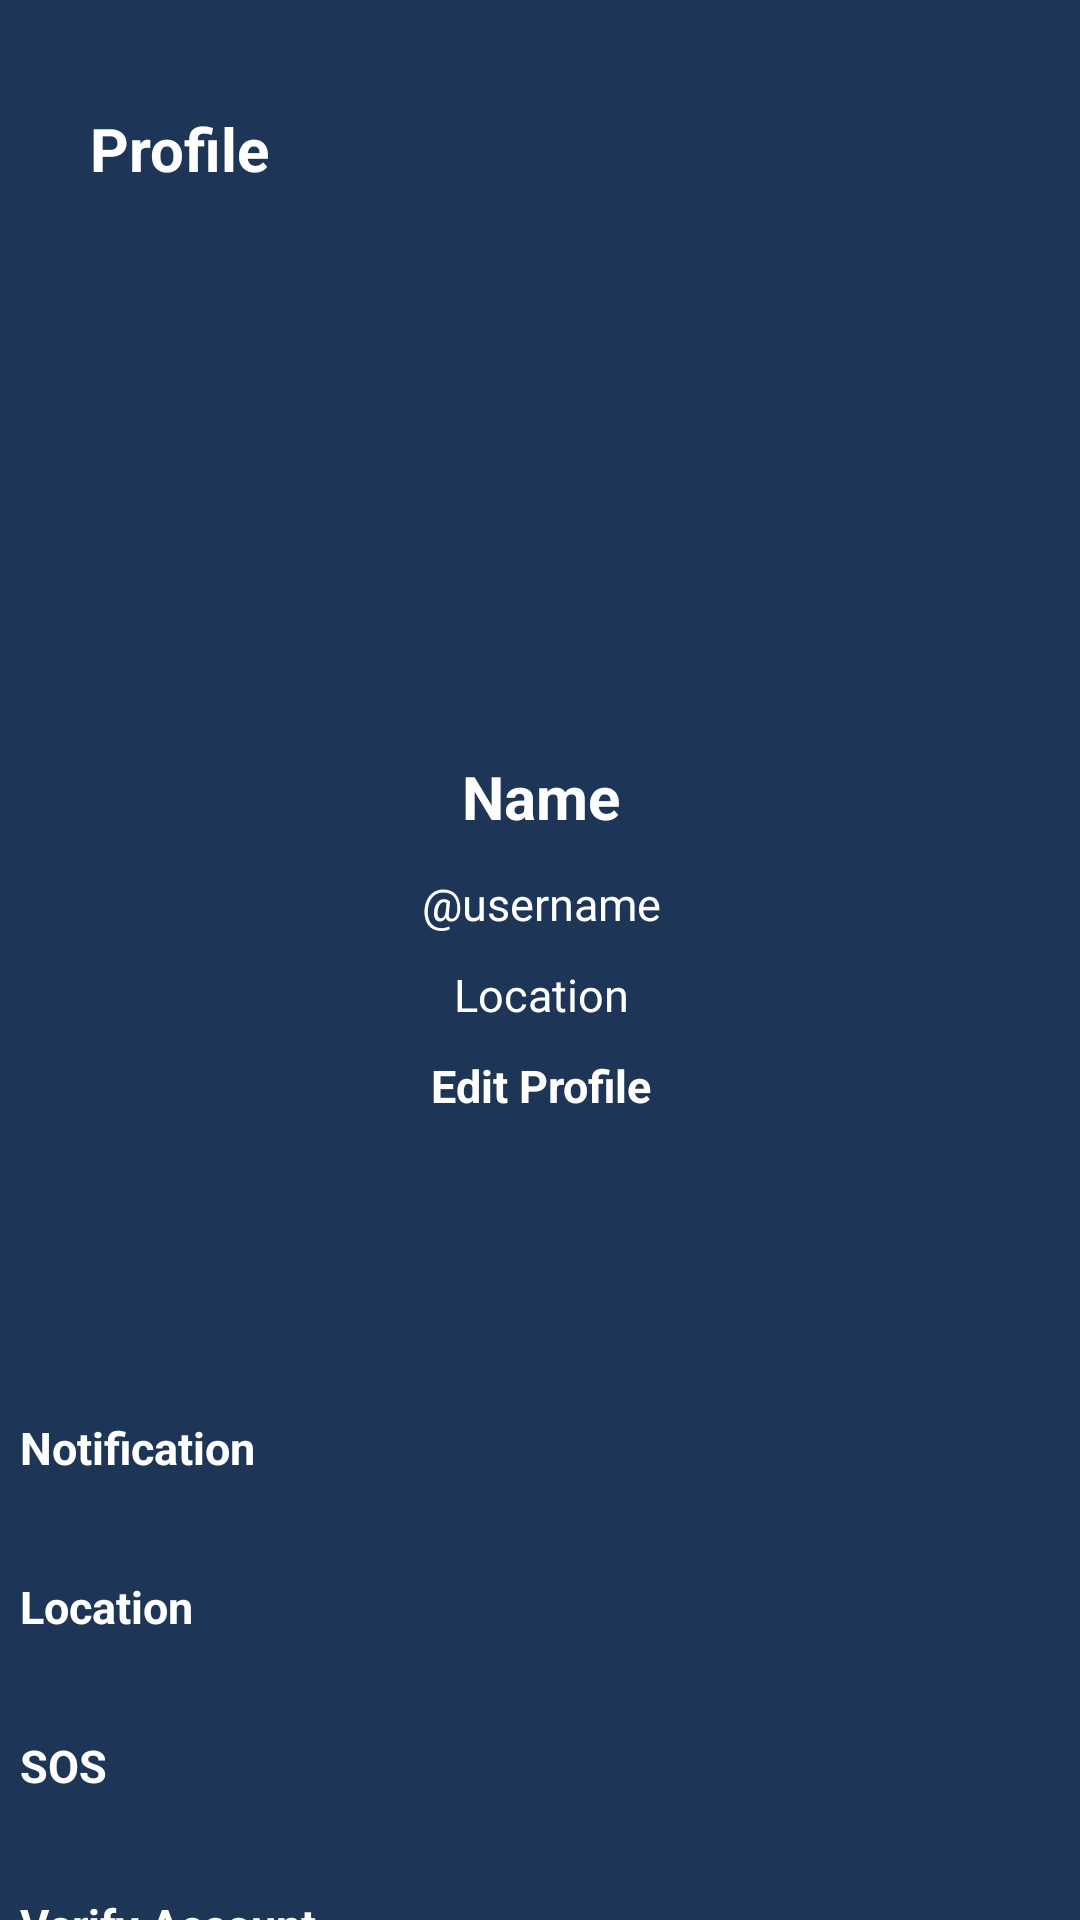

The Android layout XML behind this screen, and the referenced resources:
<!-- AndroidManifest.xml: application theme Theme.App.Starting -->
<!-- res/layout/profile.xml -->
<?xml version="1.0" encoding="utf-8"?>
<androidx.constraintlayout.widget.ConstraintLayout xmlns:android="http://schemas.android.com/apk/res/android"
    xmlns:app="http://schemas.android.com/apk/res-auto"
    xmlns:tools="http://schemas.android.com/tools"
    android:layout_width="match_parent"
    android:layout_height="match_parent"
    android:background="@color/primary_blue"
    tools:context=".CreatePost">

    <ImageView
        android:id="@+id/ProfileBackground"
        android:layout_width="412dp"
        android:layout_height="499dp"
        app:layout_constraintBottom_toTopOf="@+id/linearLayout2"
        app:layout_constraintEnd_toEndOf="parent"
        app:layout_constraintHorizontal_bias="0.0"
        app:layout_constraintStart_toStartOf="parent"
        app:layout_constraintTop_toTopOf="parent"
        app:layout_constraintVertical_bias="0.652"
        app:srcCompat="@drawable/gradient_element_bg" />

    <ImageView
        android:id="@+id/ProfilePicture"
        android:layout_width="130dp"
        android:layout_height="130dp"
        android:layout_gravity="center"
        android:layout_marginTop="100dp"
        app:layout_constraintEnd_toEndOf="@+id/ProfileBackground"
        app:layout_constraintHorizontal_bias="0.496"
        app:layout_constraintStart_toStartOf="@+id/ProfileBackground"
        app:layout_constraintTop_toTopOf="parent"
        app:srcCompat="@drawable/profile_picture" />

    <TextView
        android:id="@+id/textView1"
        android:layout_width="154dp"
        android:layout_height="31dp"
        android:layout_alignParentStart="true"
        android:layout_alignParentTop="true"
        android:layout_alignParentEnd="true"
        android:layout_marginStart="30dp"
        android:layout_marginTop="36dp"
        android:layout_marginEnd="101dp"
        android:text="@string/profile"
        android:textColor="@color/white"
        android:textSize="20dp"
        android:textStyle="bold"
        app:layout_constraintEnd_toEndOf="parent"
        app:layout_constraintHorizontal_bias="0.0"
        app:layout_constraintStart_toStartOf="parent"
        app:layout_constraintTop_toTopOf="parent" />

    <LinearLayout
        android:id="@+id/linearLayout2"
        android:layout_width="375dp"
        android:layout_height="179dp"
        android:layout_marginStart="28dp"
        android:layout_marginTop="12dp"
        android:layout_marginEnd="28dp"
        android:orientation="vertical"
        app:layout_constraintEnd_toEndOf="parent"
        app:layout_constraintStart_toStartOf="parent"
        app:layout_constraintTop_toBottomOf="@+id/ProfilePicture">

        <TextView
            android:id="@+id/profileName"
            android:layout_width="wrap_content"
            android:layout_height="29dp"
            android:layout_gravity="center"
            android:layout_marginTop="10dp"
            android:text="@string/profileName"
            android:textAlignment="center"
            android:textColor="@color/white"
            android:textSize="20dp"
            android:textStyle="bold" />

        <TextView
            android:id="@+id/ProfileUsername"
            android:layout_width="wrap_content"
            android:layout_height="wrap_content"
            android:layout_gravity="center"
            android:layout_marginTop="10dp"
            android:text="@string/profileUsername"
            android:textAlignment="center"
            android:textColor="@color/white"
            android:textSize="15dp" />

        <TextView
            android:id="@+id/ProfileLocation"
            android:layout_width="wrap_content"
            android:layout_height="wrap_content"
            android:layout_gravity="center"
            android:layout_marginTop="10dp"
            android:text="@string/profileLocation"
            android:textAlignment="center"
            android:textColor="@color/white"
            android:textSize="15dp" />

        <Button
            android:id="@+id/editProfileNext"
            android:layout_width="wrap_content"
            android:layout_height="wrap_content"
            android:layout_gravity="center"
            android:layout_marginTop="10dp"
            android:backgroundTint="@color/primary_red"
            android:paddingHorizontal="20dp"
            android:text="Edit Profile"
            android:textColor="@color/white"
            android:textSize="15dp"
            android:textStyle="bold" />
    </LinearLayout>

    <LinearLayout
        android:id="@+id/linearLayout13"
        android:layout_width="368dp"
        android:layout_height="43dp"
        android:layout_marginTop="10dp"
        android:orientation="horizontal"
        app:layout_constraintBottom_toBottomOf="parent"
        app:layout_constraintEnd_toEndOf="parent"
        app:layout_constraintHorizontal_bias="0.488"
        app:layout_constraintStart_toStartOf="parent"
        app:layout_constraintTop_toBottomOf="@+id/linearLayout10"
        app:layout_constraintVertical_bias="0.0">

        <TextView
            android:id="@+id/SignOut"
            android:layout_width="wrap_content"
            android:layout_height="wrap_content"
            android:layout_gravity="center"
            android:layout_marginStart="10dp"
            android:layout_weight="1"
            android:text="@string/profileSignout"
            android:textColor="@color/white"
            android:textSize="15dp"
            android:textStyle="bold" />

        <ImageButton
            android:id="@+id/SignOutIcon"
            android:layout_width="wrap_content"
            android:layout_height="wrap_content"
            android:layout_gravity="center"
            android:layout_marginEnd="20dp"
            android:background="@color/transparent"
            app:srcCompat="@drawable/signout_icon" />
    </LinearLayout>

    <LinearLayout
        android:id="@+id/linearLayout9"
        android:layout_width="368dp"
        android:layout_height="43dp"
        android:layout_marginTop="10dp"
        android:orientation="horizontal"
        app:layout_constraintEnd_toEndOf="parent"
        app:layout_constraintHorizontal_bias="0.488"
        app:layout_constraintStart_toStartOf="parent"
        app:layout_constraintTop_toBottomOf="@+id/linearLayout8">

        <TextView
            android:id="@+id/SOS"
            android:layout_width="wrap_content"
            android:layout_height="wrap_content"
            android:layout_gravity="center"
            android:layout_marginStart="10dp"
            android:layout_weight="1"
            android:text="@string/sos"
            android:textColor="@color/white"
            android:textSize="15dp"
            android:textStyle="bold" />

        <Switch
            android:id="@+id/SOSSwitch"
            android:layout_width="wrap_content"
            android:layout_height="wrap_content"
            android:layout_gravity="center"
            android:layout_marginEnd="10dp"
            android:switchMinWidth="35dp"
            android:track="@drawable/switch_track_background" />
    </LinearLayout>

    <LinearLayout
        android:id="@+id/linearLayout8"
        android:layout_width="368dp"
        android:layout_height="43dp"
        android:layout_marginTop="10dp"
        android:orientation="horizontal"
        app:layout_constraintEnd_toEndOf="parent"
        app:layout_constraintHorizontal_bias="0.488"
        app:layout_constraintStart_toStartOf="parent"
        app:layout_constraintTop_toBottomOf="@+id/linearLayout7">

        <TextView
            android:id="@+id/Location"
            android:layout_width="wrap_content"
            android:layout_height="wrap_content"
            android:layout_gravity="center"
            android:layout_marginStart="10dp"
            android:layout_weight="1"
            android:text="@string/switchLocation"
            android:textColor="@color/white"
            android:textSize="15dp"
            android:textStyle="bold" />

        <Switch
            android:id="@+id/LocationSwitch"
            android:layout_width="wrap_content"
            android:layout_height="wrap_content"
            android:layout_gravity="center"
            android:layout_marginEnd="10dp"
            android:switchMinWidth="35dp"
            android:track="@drawable/switch_track_background" />
    </LinearLayout>

    <LinearLayout
        android:id="@+id/linearLayout7"
        android:layout_width="368dp"
        android:layout_height="43dp"
        android:layout_marginTop="40dp"
        android:orientation="horizontal"
        app:layout_constraintEnd_toEndOf="parent"
        app:layout_constraintHorizontal_bias="0.488"
        app:layout_constraintStart_toStartOf="parent"
        app:layout_constraintTop_toBottomOf="@+id/linearLayout2">

        <TextView
            android:id="@+id/Notification"
            android:layout_width="wrap_content"
            android:layout_height="wrap_content"
            android:layout_gravity="center"
            android:layout_marginStart="10dp"
            android:layout_weight="1"
            android:text="@string/switchNotification"
            android:textColor="@color/white"
            android:textSize="15dp"
            android:textStyle="bold" />

        <Switch
            android:id="@+id/NotificationSwitch"
            android:layout_width="wrap_content"
            android:layout_height="wrap_content"
            android:layout_gravity="center"
            android:layout_marginEnd="10dp"
            android:switchMinWidth="35dp"
            android:track="@drawable/switch_track_background" />
    </LinearLayout>

    <LinearLayout
        android:id="@+id/linearLayout10"
        android:layout_width="368dp"
        android:layout_height="43dp"
        android:layout_marginTop="10dp"
        android:orientation="horizontal"
        app:layout_constraintEnd_toEndOf="parent"
        app:layout_constraintHorizontal_bias="0.488"
        app:layout_constraintStart_toStartOf="parent"
        app:layout_constraintTop_toBottomOf="@+id/linearLayout9">

        <TextView
            android:id="@+id/VerifyAccount"
            android:layout_width="wrap_content"
            android:layout_height="wrap_content"
            android:layout_gravity="center"
            android:layout_marginStart="10dp"
            android:layout_weight="1"
            android:text="@string/profileVerify"
            android:textColor="@color/white"
            android:textSize="15dp"
            android:textStyle="bold" />

        <ImageButton
            android:id="@+id/VerifyAccountIcon"
            android:layout_width="wrap_content"
            android:layout_height="wrap_content"
            android:layout_gravity="center"
            android:layout_marginEnd="20dp"
            android:background="@color/transparent"
            app:srcCompat="@drawable/verify_icon" />
    </LinearLayout>

</androidx.constraintlayout.widget.ConstraintLayout>
<!-- resources referenced by this layout -->
<resources>
  <color name="primary_blue">#1D3557</color>
  <color name="primary_red">#FFDB3A34</color>
  <color name="transparent">#00000000</color>
  <color name="white">#FFFFFFFF</color>
  <!-- drawable gradient_element_bg: png bitmap (drawable, 47717 bytes) -->
  <!-- drawable profile_picture: png bitmap (drawable, 14974 bytes) -->
  <!-- drawable signout_icon (drawable-anydpi) -->
  <vector xmlns:android="http://schemas.android.com/apk/res/android"
      android:width="24dp"
      android:height="24dp"
      android:viewportWidth="24"
      android:viewportHeight="24"
      android:tint="#DB3A34"
      android:alpha="0.8"
      android:autoMirrored="true">
    <group android:scaleX="1.25"
        android:scaleY="1.25"
        android:translateX="-3"
        android:translateY="-3">
      <path
          android:fillColor="@android:color/white"
          android:pathData="M17,7l-1.41,1.41L18.17,11H8v2h10.17l-2.58,2.58L17,17l5,-5zM4,5h8V3H4c-1.1,0 -2,0.9 -2,2v14c0,1.1 0.9,2 2,2h8v-2H4V5z"/>
    </group>
  </vector>
  <!-- drawable switch_track_background (drawable) -->
  <?xml version="1.0" encoding="utf-8"?>
  <selector xmlns:android="http://schemas.android.com/apk/res/android">
  
      <item android:state_checked="true">
          <shape android:shape="rectangle">
              xmlns:android="http://schemas.android.com/apk/res/android"
              android:shape="rectangle" >
              <corners
                  android:radius="15dp" />
              <size
                  android:width="50dp"
                  android:height="25dp" />
              <solid
                  android:color="@color/primary_red"/>
          </shape>
      </item>
  
      <item android:state_checked="false">
          <shape
              xmlns:android="http://schemas.android.com/apk/res/android"
              android:shape="rectangle" >
              <corners
                  android:radius="15dp" />
              <size
                  android:width="50dp"
                  android:height="25dp" />
              <solid
                  android:color="@color/gray" />
          </shape>
      </item>
  
  </selector>
  <!-- drawable verify_icon (drawable-anydpi) -->
  <vector xmlns:android="http://schemas.android.com/apk/res/android"
      android:width="24dp"
      android:height="24dp"
      android:viewportWidth="24"
      android:viewportHeight="24"
      android:tint="#DB3A34"
      android:alpha="0.8">
    <group android:scaleX="1.25"
        android:scaleY="1.25"
        android:translateX="-3"
        android:translateY="-3">
      <path
          android:fillColor="@android:color/white"
          android:pathData="M23,12l-2.44,-2.79l0.34,-3.69l-3.61,-0.82L15.4,1.5L12,2.96L8.6,1.5L6.71,4.69L3.1,5.5L3.44,9.2L1,12l2.44,2.79l-0.34,3.7l3.61,0.82L8.6,22.5l3.4,-1.47l3.4,1.46l1.89,-3.19l3.61,-0.82l-0.34,-3.69L23,12zM10.09,16.72l-3.8,-3.81l1.48,-1.48l2.32,2.33l5.85,-5.87l1.48,1.48L10.09,16.72z"/>
    </group>
  </vector>
  <string name="profile">"Profile"</string>
  <string name="profileLocation">"Location"</string>
  <string name="profileName">"Name"</string>
  <string name="profileSignout">"Sign out"</string>
  <string name="profileUsername">"@username"</string>
  <string name="profileVerify">"Verify Account"</string>
  <string name="sos">"SOS"</string>
  <string name="switchLocation">"Location"</string>
  <string name="switchNotification">"Notification"</string>
  <style name="Theme.App.Starting" parent="Theme.SplashScreen">
          <item name="windowSplashScreenBackground">@color/primary_blue</item>
          <item name="windowSplashScreenAnimatedIcon">@drawable/splash_logo_icon_true</item>
          <item name="postSplashScreenTheme">@style/Theme.KOMYUSAGIP</item>
      </style>
  <color name="gray">#A2A2A2</color>
  <!-- drawable splash_logo_icon_true: vector/xml drawable (drawable, 16214 chars, omitted) -->
  <style name="Theme.KOMYUSAGIP" parent="Base.Theme.KOMYUSAGIP">
          
          
      </style>
  <style name="Base.Theme.KOMYUSAGIP" parent="Theme.Material3.DayNight.NoActionBar">
          
          
      </style>
</resources>
